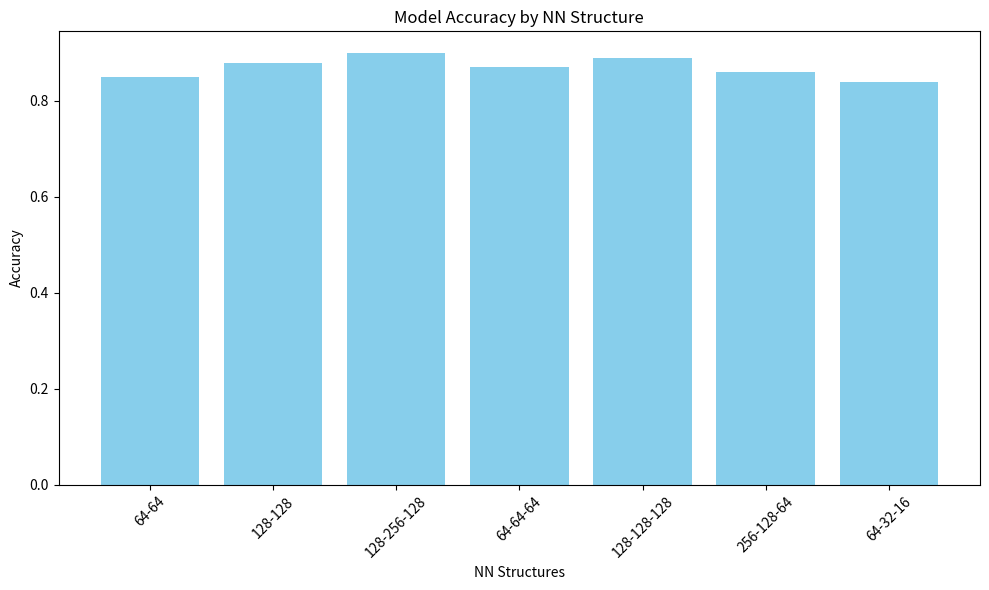
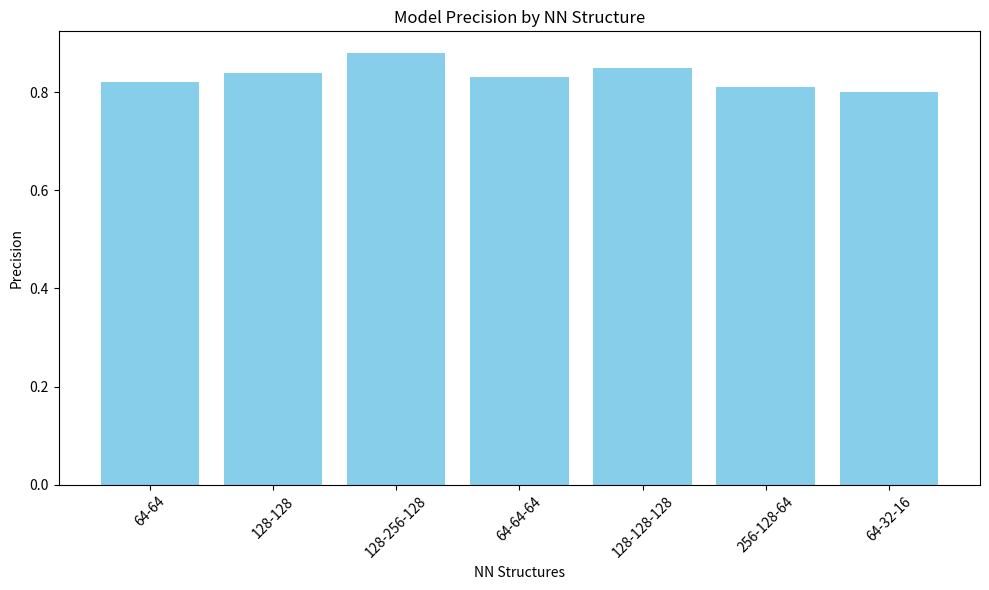
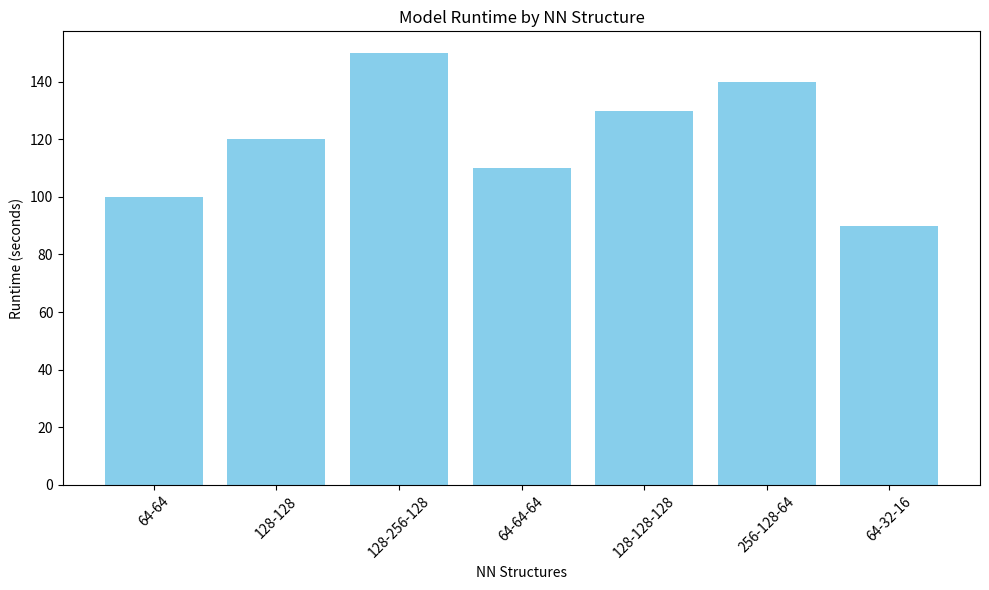

These charts were generated, in order, by the following Python code:
import matplotlib.pyplot as plt

# Sample data: you should replace these with your actual results
structures = [
    [64, 64],
    [128, 128],
    [128, 256, 128],
    [64, 64, 64],
    [128, 128, 128],
    [256, 128, 64],
    [64, 32, 16]
]

# For the sake of the example, these lists should be populated with actual results
accuracies = [0.85, 0.88, 0.90, 0.87, 0.89, 0.86, 0.84]
precisions = [0.82, 0.84, 0.88, 0.83, 0.85, 0.81, 0.80]
runtimes = [100, 120, 150, 110, 130, 140, 90]

# Create a function to plot and save the bar plots
def plot_and_save(data, title, ylabel, filename):
    plt.figure(figsize=(10, 6))
    x = range(len(structures))
    labels = ['-'.join(map(str, structure)) for structure in structures]
    
    plt.bar(x, data, tick_label=labels, color='skyblue')
    plt.xlabel('NN Structures')
    plt.ylabel(ylabel)
    plt.title(title)
    plt.xticks(rotation=45)
    plt.tight_layout()
    plt.savefig(filename)
    plt.close()

# Plot and save accuracy, precision, and runtime
plot_and_save(accuracies, 'Model Accuracy by NN Structure', 'Accuracy', 'accuracy.png')
plot_and_save(precisions, 'Model Precision by NN Structure', 'Precision', 'precision.png')
plot_and_save(runtimes, 'Model Runtime by NN Structure', 'Runtime (seconds)', 'runtime.png')
